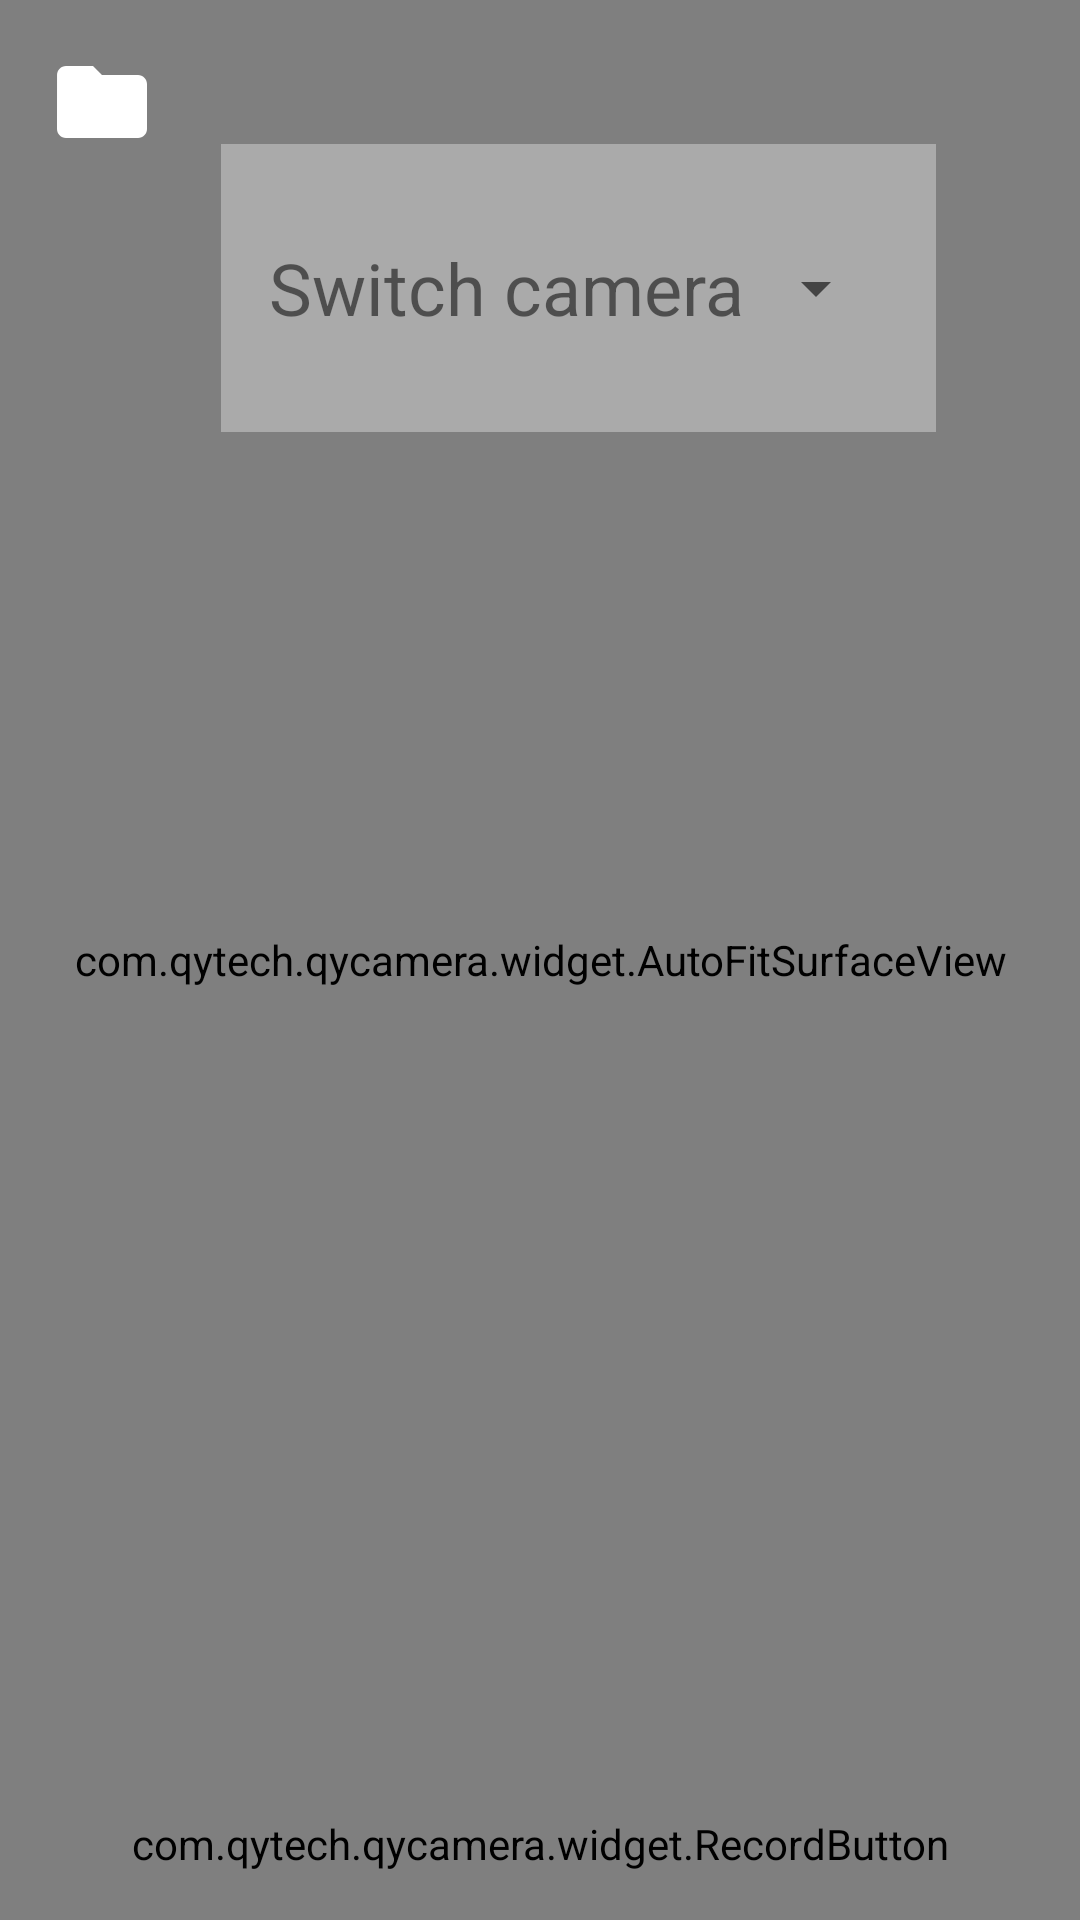

The Android layout XML behind this screen, and the referenced resources:
<!-- AndroidManifest.xml: application theme Theme.QYCamera -->
<!-- res/layout/main_fragment.xml -->
<?xml version="1.0" encoding="utf-8"?>
<layout xmlns:android="http://schemas.android.com/apk/res/android"
    xmlns:app="http://schemas.android.com/apk/res-auto">

    <data>

    </data>

    <androidx.constraintlayout.widget.ConstraintLayout
        android:layout_width="match_parent"
        android:layout_height="match_parent">

        <com.example.qycamera.widget.AutoFitSurfaceView
            android:id="@+id/view_finder"
            android:layout_width="match_parent"
            android:layout_height="match_parent" />

        <com.example.qycamera.widget.RecordButton
            android:id="@+id/btn_record"
            android:layout_width="wrap_content"
            android:layout_height="wrap_content"
            android:layout_marginBottom="16dp"
            app:buttonGap="10dp"
            app:buttonRadius="40dp"
            app:layout_constraintBottom_toBottomOf="parent"
            app:layout_constraintEnd_toEndOf="parent"
            app:layout_constraintStart_toStartOf="parent"
            app:maxMilisecond="10000"
            app:progressColor="@color/purple_700"
            app:progressStroke="15"
            app:recordIcon="@drawable/ic_baseline_camera" />

        <ImageView
            android:id="@+id/iv_file_explorer"
            android:layout_width="wrap_content"
            android:layout_height="wrap_content"
            android:layout_margin="16dp"
            android:layout_marginStart="16dp"
            android:contentDescription="@string/app_name"
            android:src="@drawable/ic_baseline_folder"
            app:layout_constraintStart_toStartOf="parent"
            app:layout_constraintTop_toTopOf="parent" />

        <LinearLayout
            android:layout_width="wrap_content"
            android:layout_height="wrap_content"
            android:layout_margin="48dp"
            android:background="@android:color/darker_gray"
            android:orientation="horizontal"
            android:padding="16dp"
            app:layout_constraintEnd_toEndOf="parent"
            app:layout_constraintTop_toTopOf="parent">

            <TextView
                android:layout_width="wrap_content"
                android:layout_height="wrap_content"
                android:layout_gravity="center_vertical"
                android:text="@string/switch_camera"
                android:textSize="24sp" />

            <Spinner
                android:id="@+id/spinner_camera_list"
                android:layout_width="wrap_content"
                android:layout_height="wrap_content"
                android:padding="32dp" />
        </LinearLayout>
    </androidx.constraintlayout.widget.ConstraintLayout>
</layout>
<!-- resources referenced by this layout -->
<resources>
  <!-- drawable ic_baseline_camera (drawable) -->
  <vector xmlns:android="http://schemas.android.com/apk/res/android"
      android:width="36dp"
      android:height="36dp"
      android:autoMirrored="true"
      android:tint="#FFFFFF"
      android:viewportWidth="24"
      android:viewportHeight="24">
      <path
          android:fillColor="@android:color/white"
          android:pathData="M9.4,10.5l4.77,-8.26C13.47,2.09 12.75,2 12,2c-2.4,0 -4.6,0.85 -6.32,2.25l3.66,6.35 0.06,-0.1zM21.54,9c-0.92,-2.92 -3.15,-5.26 -6,-6.34L11.88,9h9.66zM21.8,10h-7.49l0.29,0.5 4.76,8.25C21,16.97 22,14.61 22,12c0,-0.69 -0.07,-1.35 -0.2,-2zM8.54,12l-3.9,-6.75C3.01,7.03 2,9.39 2,12c0,0.69 0.07,1.35 0.2,2h7.49l-1.15,-2zM2.46,15c0.92,2.92 3.15,5.26 6,6.34L12.12,15L2.46,15zM13.73,15l-3.9,6.76c0.7,0.15 1.42,0.24 2.17,0.24 2.4,0 4.6,-0.85 6.32,-2.25l-3.66,-6.35 -0.93,1.6z" />
  </vector>
  <!-- drawable ic_baseline_folder (drawable) -->
  <vector android:autoMirrored="true" android:height="36dp"
      android:tint="#FFFFFF" android:viewportHeight="24"
      android:viewportWidth="24" android:width="36dp" xmlns:android="http://schemas.android.com/apk/res/android">
      <path android:fillColor="@android:color/white" android:pathData="M10,4H4c-1.1,0 -1.99,0.9 -1.99,2L2,18c0,1.1 0.9,2 2,2h16c1.1,0 2,-0.9 2,-2V8c0,-1.1 -0.9,-2 -2,-2h-8l-2,-2z"/>
  </vector>
  <string name="app_name">QYCamera</string>
  <string name="switch_camera">Switch camera</string>
  <style name="Theme.QYCamera" parent="Theme.MaterialComponents.DayNight.NoActionBar">
          
          <item name="colorPrimary">@color/purple_500</item>
          <item name="colorPrimaryVariant">@color/purple_700</item>
          <item name="colorOnPrimary">@color/white</item>
          
          <item name="colorSecondary">@color/teal_200</item>
          <item name="colorSecondaryVariant">@color/teal_700</item>
          <item name="colorOnSecondary">@color/black</item>
          
          <item name="android:statusBarColor" tools:targetApi="l">?attr/colorPrimaryVariant</item>
          
      </style>
  <!-- not gathered from this repository: default colours our renderer supplied (Android Studio template values) -->
  <color name="purple_500">#FF6200EE</color>
  <color name="purple_700">#FF3700B3</color>
  <color name="teal_200">#FF03DAC5</color>
  <color name="teal_700">#FF018786</color>
  <color name="black">#FF000000</color>
  <color name="white">#FFFFFFFF</color>
</resources>
